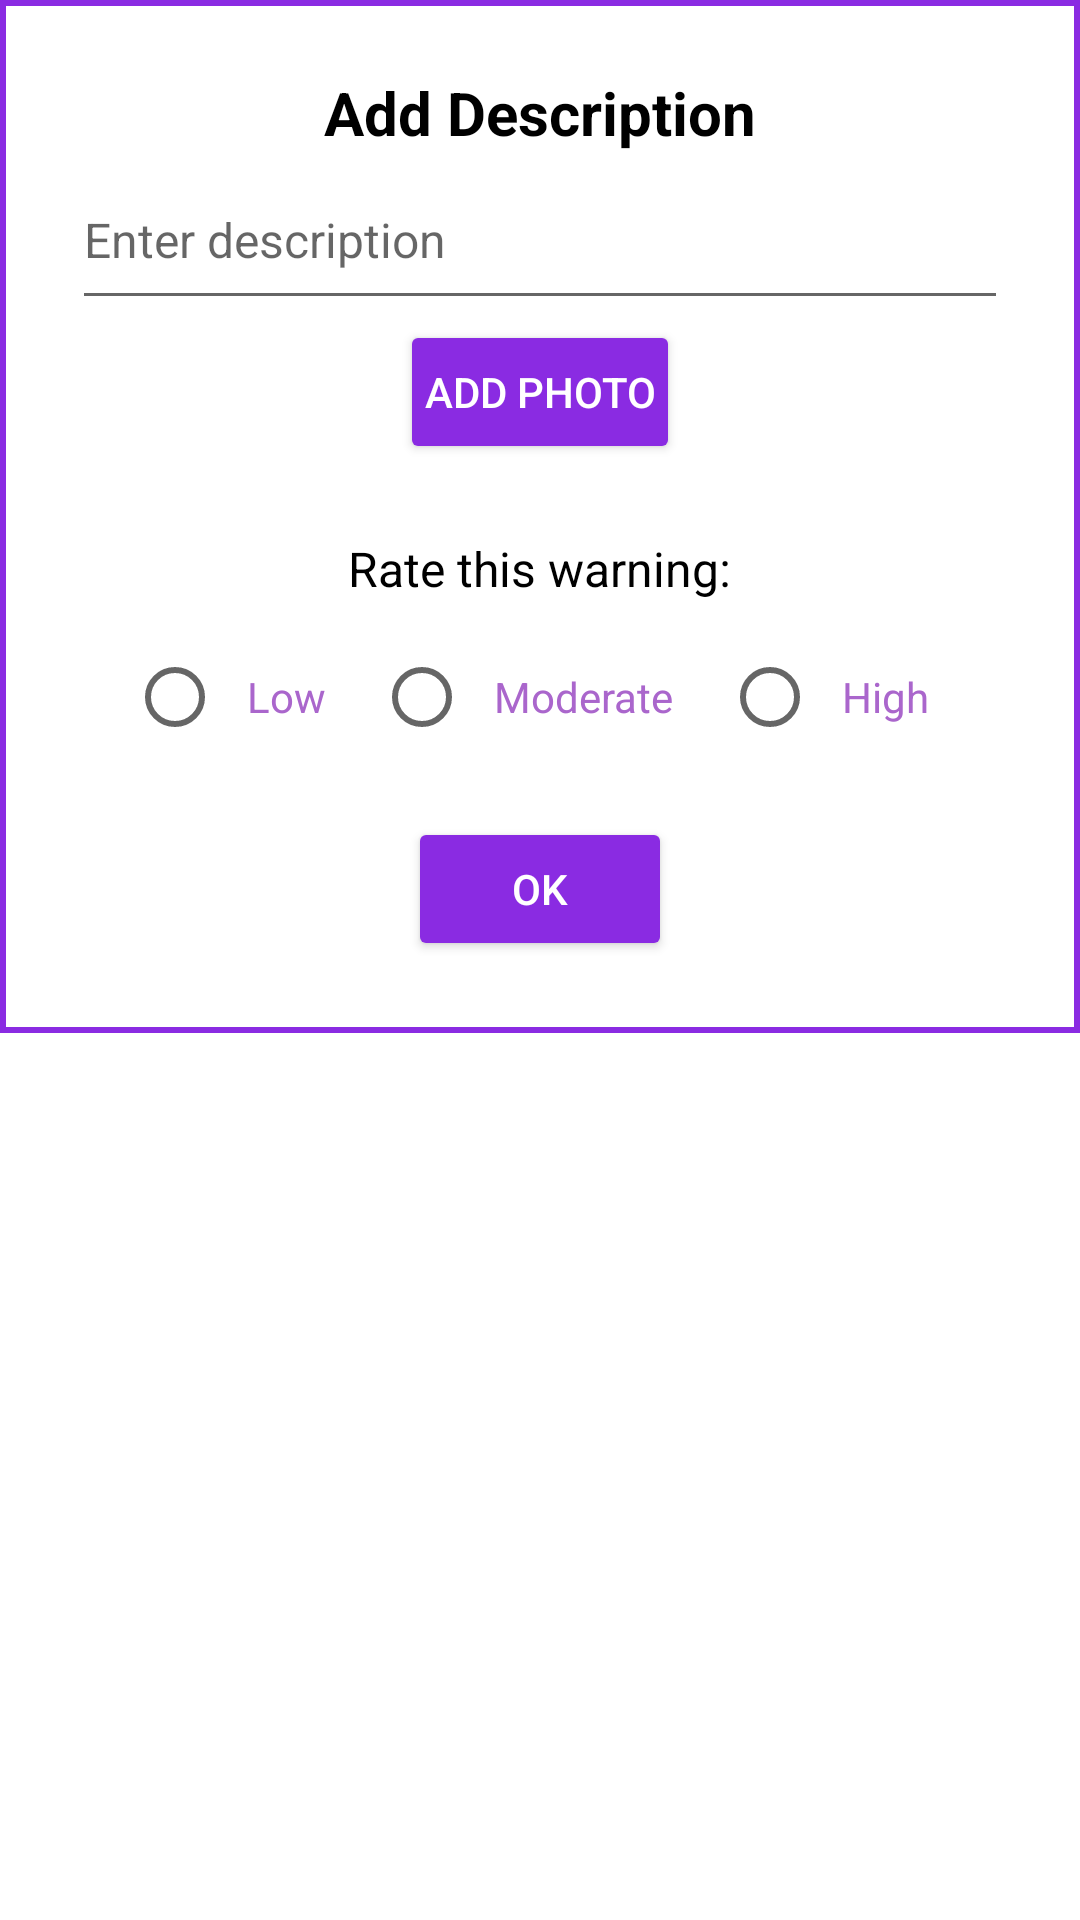

Android layout source for this screen:
<!-- AndroidManifest.xml: application theme Theme.SafetyMap -->
<!-- res/layout/custom_description_dialog.xml -->
<?xml version="1.0" encoding="utf-8"?>
<ScrollView xmlns:android="http://schemas.android.com/apk/res/android"
    android:id="@+id/description_dialog_scroll_view"
    android:layout_width="match_parent"
    android:layout_height="wrap_content">

    <LinearLayout
        android:id="@+id/description_dialog_layout"
        android:layout_width="match_parent"
        android:layout_height="wrap_content"
        android:background="@drawable/rounded_dialog_background"
        android:orientation="vertical"
        android:padding="24dp"
        android:gravity="center">

        <TextView
            android:id="@+id/dialog_title"
            android:layout_width="wrap_content"
            android:layout_height="wrap_content"
            android:text="Add Description"
            android:textSize="20sp"
            android:textStyle="bold"
            android:textColor="@android:color/black"
            android:gravity="center"
            android:paddingBottom="8dp" />

        <EditText
            android:id="@+id/dialog_description_input"
            android:layout_width="match_parent"
            android:layout_height="wrap_content"
            android:hint="Enter description"
            android:textSize="16sp"
            android:textColor="@android:color/black"
            android:paddingBottom="16dp" />

        
        <Button
            android:id="@+id/add_photo_button"
            android:layout_width="wrap_content"
            android:layout_height="wrap_content"
            android:text="Add Photo"
            android:textColor="@android:color/white"
            android:backgroundTint="#8A2BE2"
            android:padding="8dp"
            android:layout_marginBottom="16dp" />

        
        <ImageView
            android:id="@+id/photo_preview"
            android:layout_width="150dp"
            android:layout_height="150dp"
            android:scaleType="centerCrop"
            android:visibility="gone"
            android:layout_marginBottom="16dp" />

        <TextView
            android:id="@+id/rating_prompt"
            android:layout_width="wrap_content"
            android:layout_height="wrap_content"
            android:text="Rate this warning:"
            android:textSize="16sp"
            android:textColor="@android:color/black"
            android:paddingTop="8dp" />

        <RadioGroup
            android:id="@+id/rating_radio_group"
            android:layout_width="wrap_content"
            android:layout_height="wrap_content"
            android:orientation="horizontal"
            android:gravity="center"
            android:layout_marginTop="8dp"
            android:layout_marginBottom="16dp">

            <RadioButton
                android:id="@+id/radio_low"
                android:layout_width="wrap_content"
                android:layout_height="wrap_content"
                android:text="Low"
                android:textColor="@android:color/holo_purple"
                android:background="?attr/selectableItemBackground"
                android:padding="8dp" />

            <RadioButton
                android:id="@+id/radio_moderate"
                android:layout_width="wrap_content"
                android:layout_height="wrap_content"
                android:text="Moderate"
                android:textColor="@android:color/holo_purple"
                android:background="?attr/selectableItemBackground"
                android:padding="8dp"
                android:layout_marginStart="8dp" />

            <RadioButton
                android:id="@+id/radio_high"
                android:layout_width="wrap_content"
                android:layout_height="wrap_content"
                android:text="High"
                android:textColor="@android:color/holo_purple"
                android:background="?attr/selectableItemBackground"
                android:padding="8dp"
                android:layout_marginStart="8dp" />
        </RadioGroup>

        <Button
            android:id="@+id/dialog_ok_button"
            android:layout_width="wrap_content"
            android:layout_height="wrap_content"
            android:text="OK"
            android:textColor="@android:color/white"
            android:backgroundTint="#8A2BE2"
            android:padding="8dp" />
    </LinearLayout>
</ScrollView>
<!-- resources referenced by this layout -->
<resources>
  <!-- drawable rounded_dialog_background (drawable) -->
  <?xml version="1.0" encoding="utf-8"?>
  <layer-list xmlns:android="http://schemas.android.com/apk/res/android">
      <item>
         -->
          <shape xmlns:android="http://schemas.android.com/apk/res/android">
              <solid android:color="@android:color/white" />
              <stroke android:width="2dp" android:color="#8A2BE2" /> 
          </shape>
  
      </item>
  </layer-list>
  <style name="Theme.SafetyMap" parent="Theme.MaterialComponents.DayNight.DarkActionBar">
  
      </style>
</resources>
